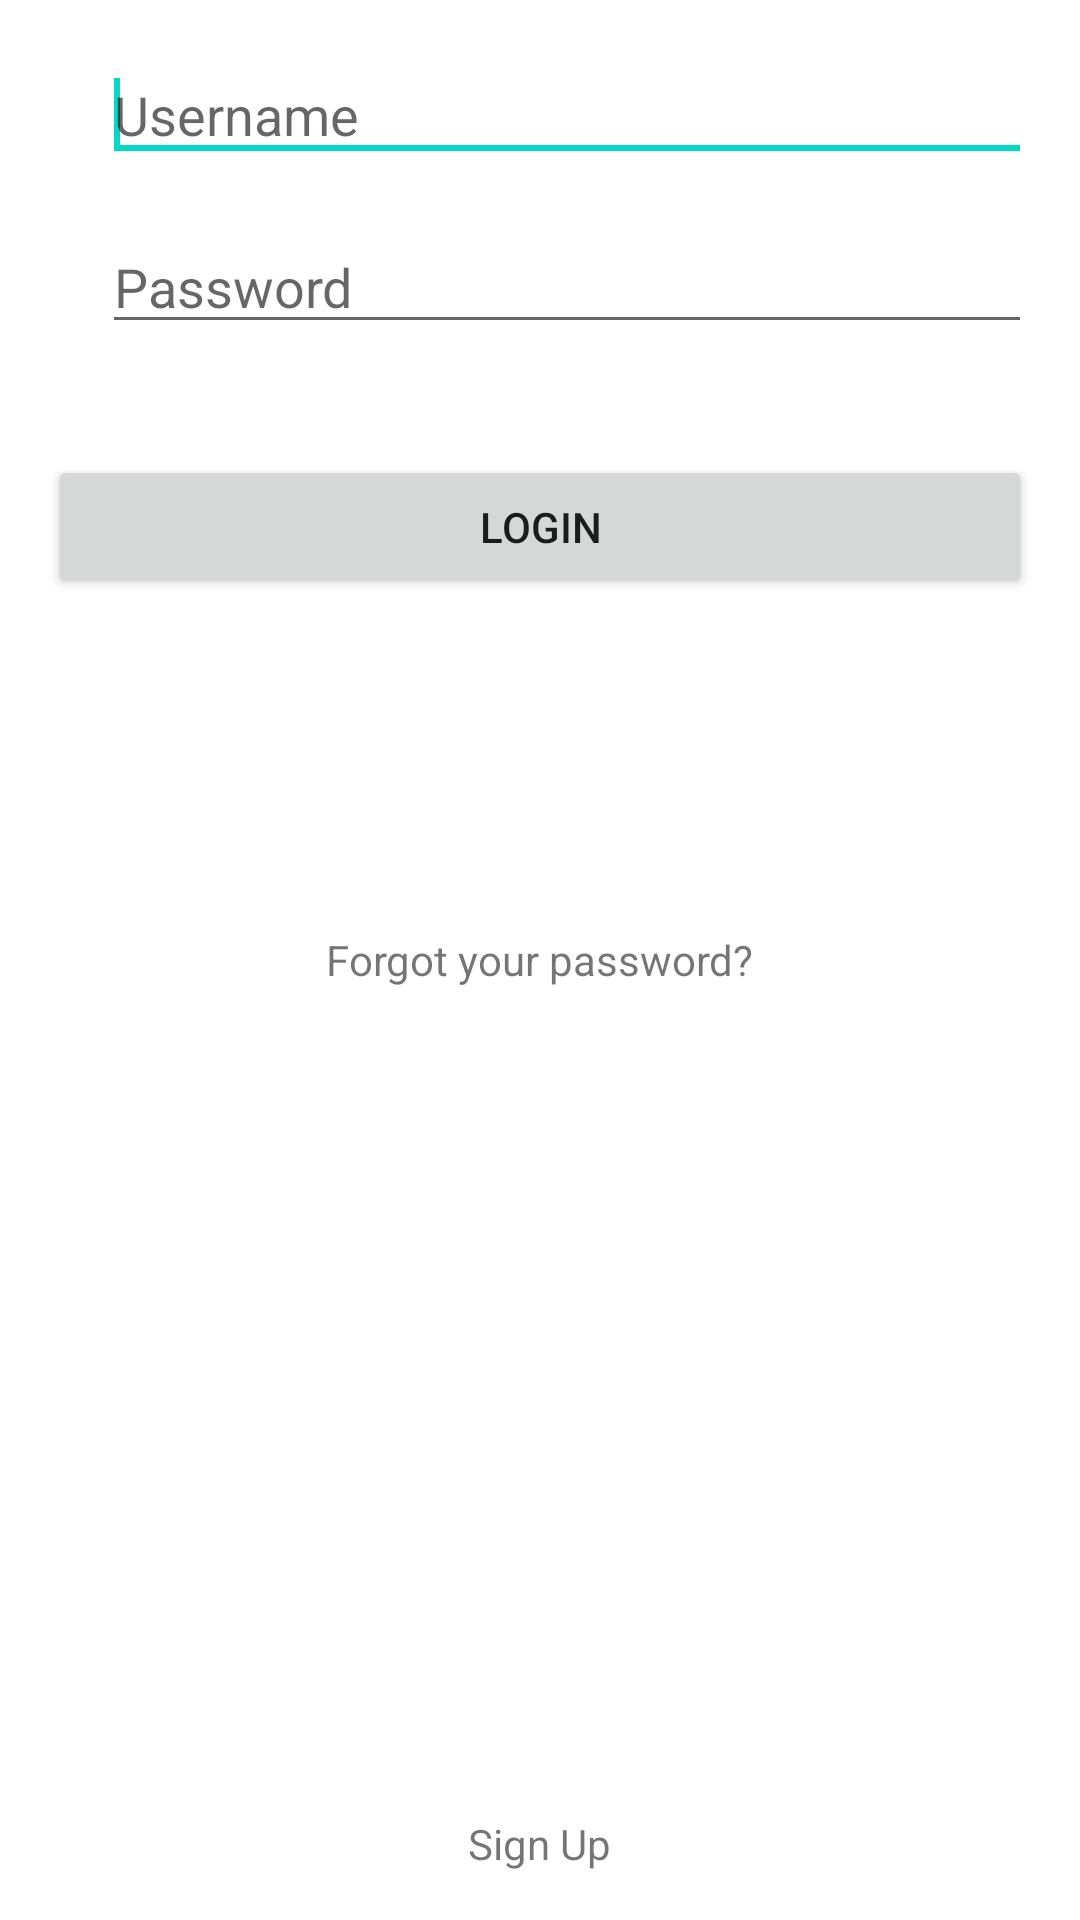

Produce the Android XML layout that renders to this screen, including the resource entries it uses.
<!-- AndroidManifest.xml: application theme AppTheme -->
<!-- res/layout/activity_login.xml -->
<RelativeLayout xmlns:android="http://schemas.android.com/apk/res/android"
    xmlns:tools="http://schemas.android.com/tools"
    android:layout_width="match_parent"
    android:layout_height="match_parent"
    android:paddingBottom="@dimen/activity_vertical_margin"
    android:paddingLeft="@dimen/activity_horizontal_margin"
    android:paddingRight="@dimen/activity_horizontal_margin"
    android:paddingTop="@dimen/activity_vertical_margin"
    tools:context="com.cecilerm.ribbit.LoginActivity" >

     <EditText
        android:id="@+id/usernameField"
        android:layout_width="match_parent"
        android:layout_height="wrap_content"
        android:layout_alignParentLeft="true"
        android:layout_alignParentTop="true"
        android:layout_marginLeft="18dp"
        android:ems="10"
        android:hint="@string/username_hint" >

        <requestFocus />
    </EditText>

    <EditText
        android:id="@+id/passwordField"
        android:layout_width="match_parent"
        android:layout_height="wrap_content"
        android:layout_alignLeft="@+id/usernameField"
        android:layout_below="@+id/usernameField"
        android:layout_marginTop="16dp"
        android:ems="10"
        android:hint="@string/password_hint"
        android:inputType="textPassword" />

    <Button
        android:id="@+id/LoginButton"
        android:layout_width="match_parent"
        android:layout_height="wrap_content"
        android:layout_below="@+id/passwordField"
        android:layout_centerHorizontal="true"
        android:layout_marginTop="37dp"
        android:text="@string/login_button_text" />

    <TextView
        android:id="@+id/ForgotPasswordText"
        android:layout_width="wrap_content"
        android:layout_height="wrap_content"
        android:layout_centerHorizontal="true"
        android:layout_centerVertical="true"
        android:text="@string/forgot_password_text" />
    
    <TextView
        android:id="@+id/SignUpText"
        android:layout_width="wrap_content"
        android:layout_height="wrap_content"
        android:layout_alignParentBottom="true"
        android:layout_centerHorizontal="true"
        android:text="@string/signup_text" />
    
    
    
</RelativeLayout>
<!-- resources referenced by this layout -->
<resources>
  <dimen name="activity_horizontal_margin">16dp</dimen>
  <dimen name="activity_vertical_margin">16dp</dimen>
  <string android:id="@+id/string1" name="forgot_password_text" android:layout_width="wrap_content" android:layout_height="wrap_content">Forgot your password?</string>
  <string android:id="@+id/string1" name="login_button_text" android:layout_width="wrap_content" android:layout_height="wrap_content">Login</string>
  <string android:id="@+id/string1" name="password_hint" android:layout_width="wrap_content" android:layout_height="wrap_content">Password</string>
  <string android:id="@+id/string1" name="signup_text" android:layout_width="wrap_content" android:layout_height="wrap_content">Sign Up</string>
  <string android:id="@+id/string1" name="username_hint" android:layout_width="wrap_content" android:layout_height="wrap_content">Username</string>
</resources>
